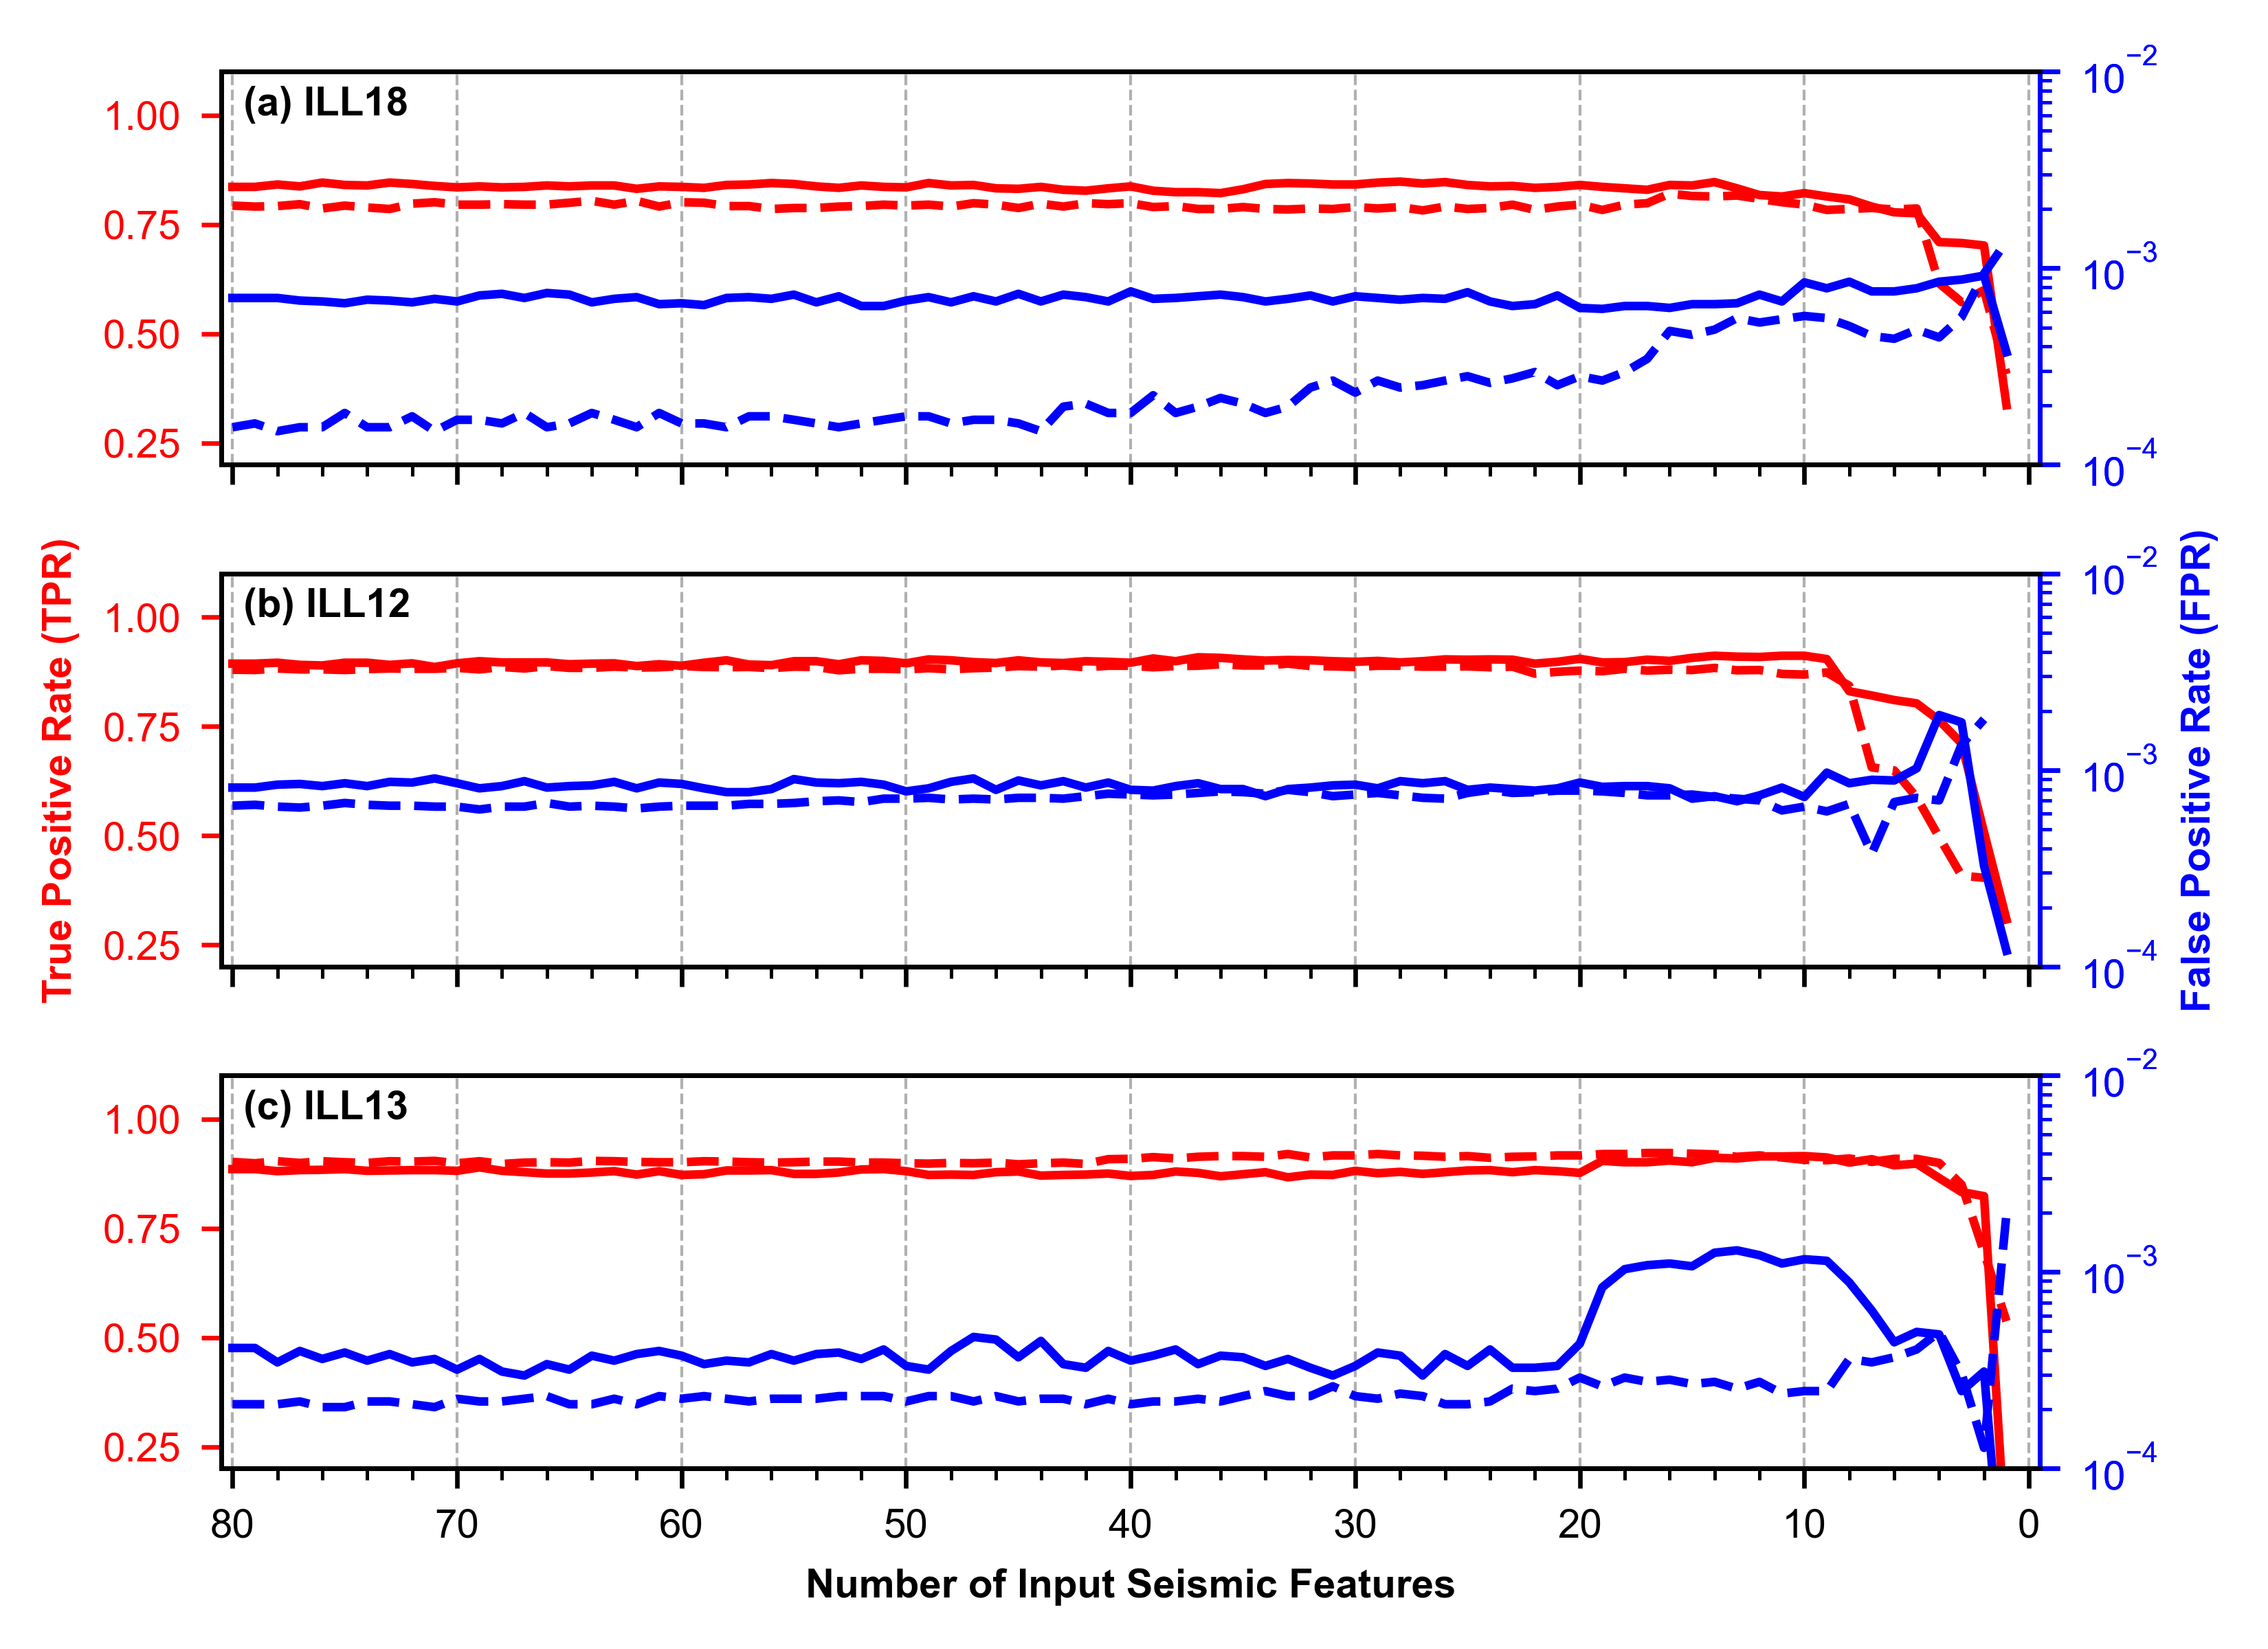

This figure's Python source:
#!/usr/bin/python
# -*- coding: UTF-8 -*-txt')=
import os
from datetime import datetime
import seaborn as sns
import numpy as np
import pandas as pd

import seaborn as sns
import matplotlib.pyplot as plt
import matplotlib.ticker as ticker
import matplotlib.gridspec as gridspec
from sklearn.preprocessing import StandardScaler, MinMaxScaler
import matplotlib.ticker as ticker

# </editor-fold>




plt.rcParams.update( {'font.size':7, 'font.family': "Arial"} )#, 'font.weight':'bold'
parent_dir = os.path.dirname(os.path.abspath(__file__))  # get the parent path



def feath_data(station, model_type):
    df = pd.read_csv(f"{parent_dir}/reduce_1by1.txt", header=None)
    arr = np.array(df)

    id1 = np.where(arr[:, 0] == station)[0]
    id2 = np.where(arr[:, 1] == model_type)[0]

    arrays = [id1, id2]
    intersection = arrays[0]
    for arr_step in arrays[1:]:
        intersection = np.intersect1d(intersection, arr_step)

    intersection_arr = arr[intersection, :]
    intersection_arr = intersection_arr[intersection_arr[:, 3].argsort()[::-1]]

    tn, fp, fn, tp = intersection_arr[:, 7], intersection_arr[:, 9], intersection_arr[:, 11], intersection_arr[:, 13]
    f1 = intersection_arr[:, 15]
    falilured_detected = intersection_arr[:, 19]

    tpr = tp / (tp + fn)
    fpr = fp / (fp + tn)

    return f1, falilured_detected, tpr, fpr


def plot_fig(ax, tpr, fpr, model_type, idx):

    if model_type == "Random_Forest":
        marker = 'o'
        model_type = "Random Forest"
        ls = "--"
    elif model_type == "XGBoost":
        marker = 's'
        model_type = "XGBoost"
        ls = "-"
    else:
        print(f"check model type {model_type}")

    x = np.arange(tpr.size)

    #ax.scatter(x, tpr, marker=marker, color="red", alpha=0.5, label=f"TPR of {model_type}", zorder=2)
    ax.plot(x, tpr, color="red", ls=ls, label=f"{model_type}", zorder=2)
    ax.grid(axis='x', ls="--", lw=0.5, zorder=1)
    ax.spines['left'].set_color("red")
    ax.tick_params(axis='y', which='both', colors="red")
    if idx == 1:
        plt.ylabel("Ture Positive Rate (TPR)", weight="bold", color="red")


    ax.set_ylim(0.2, 1.1)
    plt.xlim(-0.5, 80.5)
    ax.axes.xaxis.set_ticklabels([])
    ax.xaxis.set_minor_locator(ticker.MultipleLocator(2)) # unit is mintute

    ax0 = ax.twinx()
    #ax0.scatter(x, fpr, marker=marker, color="blue", alpha=0.5, label=f"FPR of {model_type}", zorder=2)
    ax0.plot(x, fpr, color="blue", ls=ls, label=f"{model_type}", zorder=2)
    ax0.spines['right'].set_color("blue")
    ax0.tick_params(axis='y', which='both', colors="blue")
    if idx == 1:
        plt.ylabel("False Positive Rate (FPR)", weight="bold", color="blue")


    plt.yscale("log")
    ax0.set_ylim(1e-4, 1e-2)
    plt.xlim(-0.5, 80.5)
    ax0.axes.xaxis.set_ticklabels([])
    ax0.xaxis.set_minor_locator(ticker.MultipleLocator(2)) # unit is mintute

    return ax, ax0




fig = plt.figure(figsize=(5.5, 4))
gs = gridspec.GridSpec(3, 1)

ax = plt.subplot(gs[0])
station, model_type = "ILL18", "Random_Forest"
f1, falilured_detected, tpr, fpr = feath_data(station, model_type)
plt.text(x=0, y=0.8, s=f" (a) {station}", weight="bold")
plot_fig(ax, tpr, fpr, model_type, 0)

station, model_type = "ILL18", "XGBoost"
f1, falilured_detected, tpr, fpr = feath_data(station, model_type)
ax, ax0 = plot_fig(ax, tpr, fpr, model_type, 0)
#plt.legend(loc="center right", fontsize=6, ncols=2)


ax = plt.subplot(gs[1])
station, model_type = "ILL12", "Random_Forest"
f1, falilured_detected, tpr, fpr = feath_data(station, model_type)
plt.text(x=0, y=0.8, s=f" (b) {station}", weight="bold")
plot_fig(ax, tpr, fpr, model_type, 1)

station, model_type = "ILL12", "XGBoost"
f1, falilured_detected, tpr, fpr = feath_data(station, model_type)
plot_fig(ax, tpr, fpr, model_type, 0)


ax = plt.subplot(gs[2])
station, model_type = "ILL13", "Random_Forest"
f1, falilured_detected, tpr, fpr = feath_data(station, model_type)
plt.text(x=0, y=0.8, s=f" (c) {station}", weight="bold")
plot_fig(ax, tpr, fpr, model_type, 2)

station, model_type = "ILL13", "XGBoost"
f1, falilured_detected, tpr, fpr = feath_data(station, model_type)
plot_fig(ax, tpr, fpr, model_type, 2)

xLocation = np.arange(0, 81, 10)
xTicker = [str(80-i) for i in xLocation]
ax.set_xticks(xLocation, xTicker)
plt.xlabel("Number of Input Seismic Features", weight="bold")

plt.tight_layout()
plt.savefig(f"{parent_dir}/reduce_feature_1by1.png", dpi=600)
plt.show()
